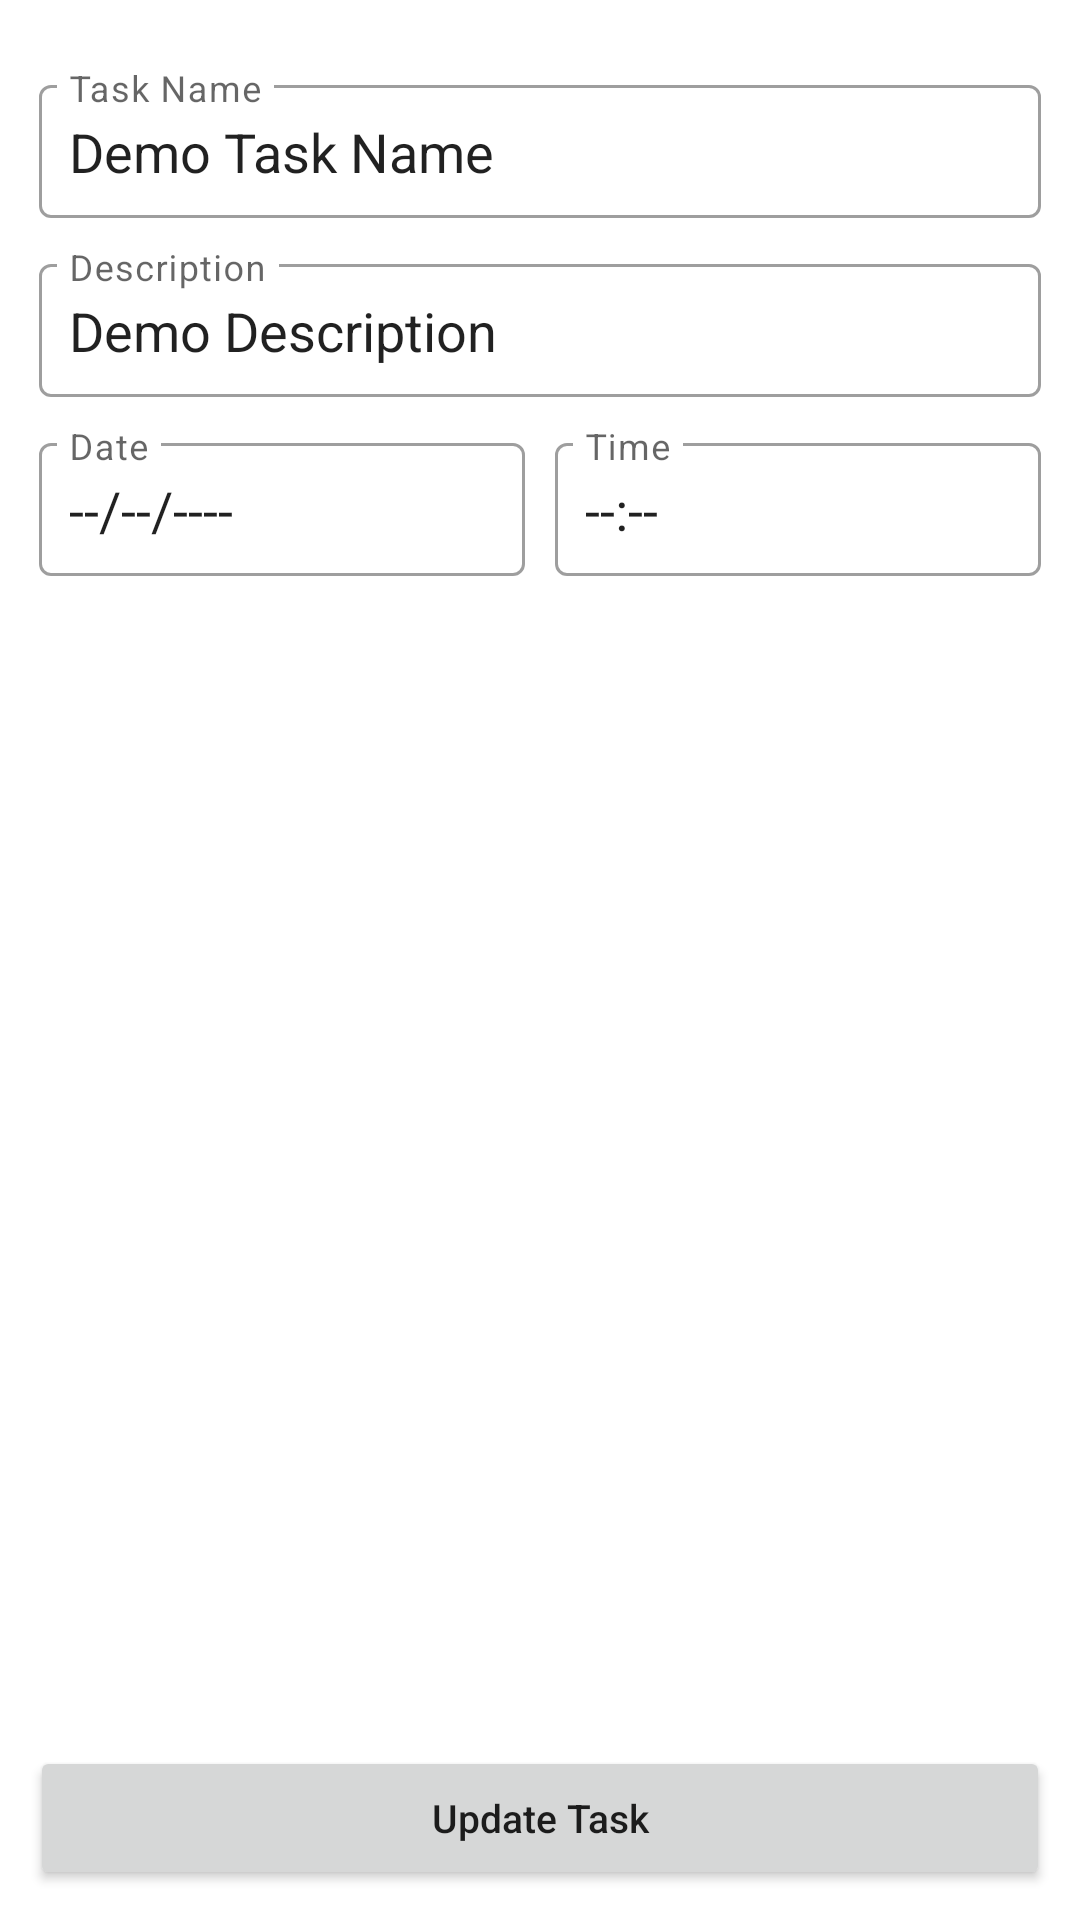

The Android layout XML behind this screen, and the referenced resources:
<!-- AndroidManifest.xml: application theme Theme.TVL_Task -->
<!-- res/layout/activity_view_task.xml -->
<?xml version="1.0" encoding="utf-8"?>
<RelativeLayout xmlns:android="http://schemas.android.com/apk/res/android"
    xmlns:app="http://schemas.android.com/apk/res-auto"
    xmlns:tools="http://schemas.android.com/tools"
    android:id="@+id/activity_root_view"
    android:layout_width="match_parent"
    android:layout_height="match_parent"
    tools:context=".ui.ViewTaskActivity">

    <ScrollView
        android:layout_width="match_parent"
        android:layout_height="match_parent"
        android:layout_above="@+id/updateBtn"
        android:layout_centerInParent="true"
        android:layout_marginStart="8dp"
        android:layout_marginTop="8dp"
        android:layout_marginEnd="8dp"
        android:layout_marginBottom="8dp">

        <androidx.appcompat.widget.LinearLayoutCompat
            android:layout_width="match_parent"
            android:layout_height="wrap_content"
            android:orientation="vertical"
            android:paddingTop="10dp">

            <com.google.android.material.textfield.TextInputLayout
                android:id="@+id/name_lay"
                style="@style/Widget.MaterialComponents.TextInputLayout.OutlinedBox"
                android:layout_width="match_parent"
                android:layout_height="wrap_content"
                android:layout_margin="5dp"
                >

                <com.google.android.material.textfield.MaterialAutoCompleteTextView
                    android:id="@+id/tv_task_name"
                    android:layout_width="match_parent"
                    android:layout_height="wrap_content"
                    android:hint="Task Name"
                    android:inputType="text"
                    android:padding="10dp"
                    android:text="Demo Task Name" />
            </com.google.android.material.textfield.TextInputLayout>

            <com.google.android.material.textfield.TextInputLayout
                android:id="@+id/desc_lay"
                style="@style/Widget.MaterialComponents.TextInputLayout.OutlinedBox"
                android:layout_width="match_parent"
                android:layout_height="wrap_content"
                android:layout_gravity="center"
                android:layout_margin="5dp">

                <com.google.android.material.textfield.MaterialAutoCompleteTextView
                    android:id="@+id/tv_description"
                    android:layout_width="match_parent"
                    android:layout_height="wrap_content"
                    android:hint="Description"
                    android:inputType="text"
                    android:padding="10dp"
                    android:text="Demo Description" />
            </com.google.android.material.textfield.TextInputLayout>

            <androidx.appcompat.widget.LinearLayoutCompat
                android:layout_width="match_parent"
                android:layout_height="wrap_content"
                android:orientation="horizontal"
                android:weightSum="2">

                <com.google.android.material.textfield.TextInputLayout
                    android:id="@+id/date_lay"
                    style="@style/Widget.MaterialComponents.TextInputLayout.OutlinedBox"
                    android:layout_width="0dp"
                    android:layout_height="wrap_content"
                    android:layout_margin="5dp"
                    android:layout_weight="1">

                    <com.google.android.material.textfield.MaterialAutoCompleteTextView
                        android:id="@+id/tv_task_date"
                        android:layout_width="match_parent"
                        android:layout_height="wrap_content"
                        android:hint="Date"
                        android:inputType="none"
                        android:padding="10dp"
                        android:text="--/--/----"
                         />
                </com.google.android.material.textfield.TextInputLayout>

                <com.google.android.material.textfield.TextInputLayout
                    android:id="@+id/time_lay"
                    style="@style/Widget.MaterialComponents.TextInputLayout.OutlinedBox"
                    android:layout_width="0dp"
                    android:layout_height="wrap_content"
                    android:layout_gravity="center"
                    android:layout_margin="5dp"
                    android:layout_weight="1">

                    <com.google.android.material.textfield.MaterialAutoCompleteTextView
                        android:id="@+id/tv_time"
                        android:layout_width="match_parent"
                        android:layout_height="wrap_content"
                        android:hint="Time"
                        android:inputType="none"
                        android:padding="10dp"
                        android:text="--:--" />
                </com.google.android.material.textfield.TextInputLayout>
            </androidx.appcompat.widget.LinearLayoutCompat>
        </androidx.appcompat.widget.LinearLayoutCompat>

    </ScrollView>


    <Button
        android:id="@+id/updateBtn"
        android:layout_width="match_parent"
        android:layout_height="wrap_content"
        android:layout_alignParentBottom="true"
        android:layout_marginStart="10dp"
        android:layout_marginTop="10dp"
        android:layout_marginEnd="10dp"
        android:layout_marginBottom="10dp"
        android:text="Update Task"
        android:textAllCaps="false"
        android:textSize="13sp" />


    <com.google.android.material.progressindicator.LinearProgressIndicator
        android:id="@+id/loading_bar"
        android:layout_width="match_parent"
        android:layout_height="wrap_content"
        android:layout_alignParentBottom="true"
        android:layout_marginStart="15dp"
        android:layout_marginEnd="15dp"
        android:layout_marginBottom="3dp"
        android:indeterminate="true"
        android:visibility="invisible" />

</RelativeLayout>
<!-- resources referenced by this layout -->
<resources>
  <style name="Theme.TVL_Task" parent="Theme.MaterialComponents.DayNight.DarkActionBar">
          
          <item name="colorPrimary">@color/purple_500</item>
          <item name="colorPrimaryVariant">@color/purple_700</item>
          <item name="colorOnPrimary">@color/white</item>
          
          <item name="colorSecondary">@color/teal_200</item>
          <item name="colorSecondaryVariant">@color/teal_700</item>
          <item name="colorOnSecondary">@color/black</item>
          
          <item name="android:statusBarColor" tools:targetApi="l">?attr/colorPrimaryVariant</item>
          
      </style>
  <!-- not gathered from this repository: default colours our renderer supplied (Android Studio template values) -->
  <color name="purple_500">#FF6200EE</color>
  <color name="purple_700">#FF3700B3</color>
  <color name="teal_200">#FF03DAC5</color>
  <color name="teal_700">#FF018786</color>
  <color name="black">#FF000000</color>
  <color name="white">#FFFFFFFF</color>
</resources>
